pico-8 play session: mixed d-pad (fixed 12-tick cycle)

[t = 2 s] mixed d-pad (1.2s cycle ×~1): → ← ↑ ↓ + 🅾/❎ taps, ~2s
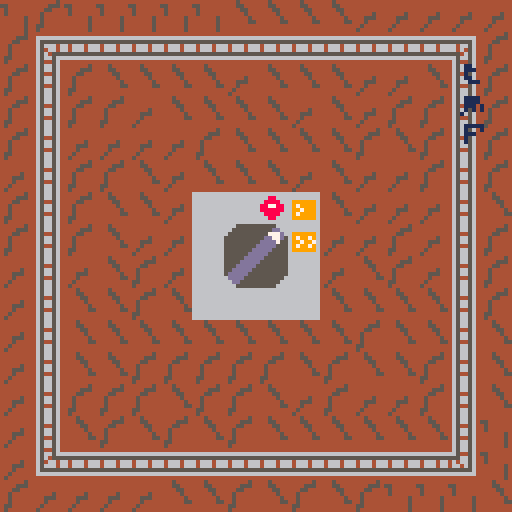
[t = 6 s] mixed d-pad (1.2s cycle ×~5): → ← ↑ ↓ + 🅾/❎ taps, ~6s
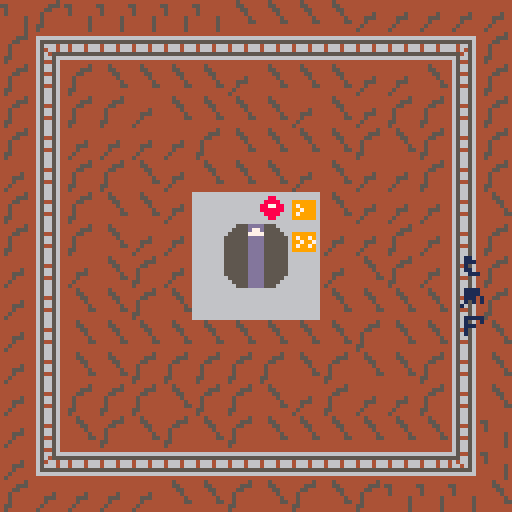
[t = 8 s] mixed d-pad (1.2s cycle ×~6): → ← ↑ ↓ + 🅾/❎ taps, ~8s
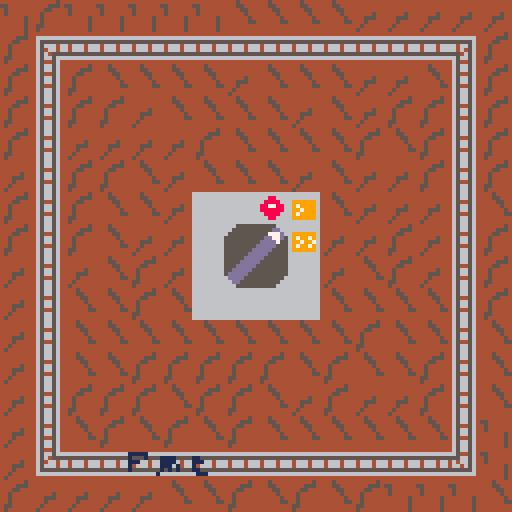

pico-8 cartridge
version 29
__lua__
function _init()
	cls()
	switch_state=0
	train={{64,8},{72,8},{80,8}}
end
function move_segment(s,dir)
	spd=dir*2
	--TOP SIDE
	if(s[2]<=8) then
		--top RIGHT 
		if(s[ 1]>=112) then
			s[2]+=spd
		else
			s[ 1]+=spd 
		end 
	--right SIDE
	elseif(s [ 1]>=112) then
		--bottom  RIGHT 
		if(s [2]>=112) then
			s[ 1]-=spd
		else
			s[ 2]+=spd
		end 
	--bottom  side
	elseif(s[ 2]>=112) then
		--bottom  left
		if(s[ 1]<=8)  then
			s[ 2]-=spd
		else
			s[ 1]-=spd
		end
	-- left side
	elseif(s [ 1]<=8) then
		--top left
		if(s [ 2]<=8) then
			s[ 1]+=spd
		else
			s[ 2]-=spd 
		end
	end
end
function adv_switch()
	if(switch_state<2) then
		switch_state+=1
	else
		switch_state=0 
	end
end
function move_train()
	for t in all(train) do
		move_segment(t,switch_state)
	end
end
function _update()
	if (btnp(4)) then
		adv_switch()
	end
	move_train()
end
function draw_train()
	local len=count(train)
	for t=1,len do
		if(t==1) then
			sprite=11
		else
			if(t==len) then
				sprite=13
			else 
				sprite=12
			end
		end
		spr(sprite,train[t][1],train[t][2])
	end
end
function draw_switch()
	if(switch_state==1) then
		sspr(0,16,16,16,56,56,16,16)
	else 
		sspr(64,16,16,16,56,56,16,16)
	end
end
function _draw()
	map(0,0,0,0,16,16)
	draw_switch()
	draw_train()
end
__gfx__
00000000000000004444444444454444444444444444444444444444666666660000000000000000000000000000000000000000000000000000000000000000
000000000000000055444444444554444666666666666666666666646666666688000000099000000e0000000000000000000000001111100000000000000000
000000000000000045444444444455444655555555555555555555646666666608800800009900900ee00ee00011000000111100001000100000000000000000
0000000000000000454444444444454446566646646664666646656466666666000888000009999000eee0000011100000111100001110000000000000000000
000000000000000044444454444444544654664664666466664645646666666608888000000999000eee00000010000000111010001000000000000000000000
000000000000000044444454444444554656455555555555555465646666666608000800099009900e00ee000011000000101010001000000000000000000000
0000000000000000444444544444444446566566666666666656656466666666000000800000000000000e000001110001000000000000000000000000000000
00000000000000004444445444444444465445644444444446544564666666660000000000000000000000000000000000000000000000000000000000000000
00000000000000004444445444444444465665644888844446566564000000000000000000000000000000000000000000000000000000000000000000000000
00000000000000004444555444444444465665644486684446566564000000000000000000000000000000000000000000000000000000000000000000000000
00000000000000004445544444444444465445644448668446544564000000000000000000000000000000000000000000000000000000000000000000000000
00000000000000004454444444444544465665644444866846566564000000000000000000000000000000000000000000000000000000000000000000000000
00000000000000004454444444455544465665644444866846566564000000000000000000000000000000000000000000000000000000000000000000000000
00000000000000004454444444454444465445644448668446544564000000000000000000000000000000000000000000000000000000000000000000000000
00000000000000004554444444544444465665644486684446566564000000000000000000000000000000000000000000000000000000000000000000000000
00000000000000004544444445444444465665644888844446566564000000000000000000000000000000000000000000000000000000000000000000000000
0005555555555000000555555555500046544564444444444656656400000000000555dddd555000000000000000000000000000000000000000000000000000
005555555555dd00005555555555550046566566666666666654456400000000005555d77d555500000000000000000000000000000000000000000000000000
05555555555777d00555555555555550465645555555555555566564000000000555557777555550000000000000000000000000000000000000000000000000
5555555555dd77d5555555555555555546546646646664664646656400000000555555dddd555555000000000000000000000000000000000000000000000000
555555555dddd755555555555555555546566646646664664664656400000000555555dddd555555000000000000000000000000000000000000000000000000
55555555ddddd555555555555555555546555555555555555555556400000000555555dddd555555000000000000000000000000000000000000000000000000
5555555ddddd5555ddddddddddddd7dd46666666666666666666666400000000555555dddd555555000000000000000000000000000000000000000000000000
555555ddddd55555ddddddddddddd77d44444444444444444444444400000000555555dddd555555000000000000000000000000000000000000000000000000
55555ddddd555555ddddddddddddd77d66666666666666666666666600000000555555dddd555555000000000000000000000000000000000000000000000000
5555ddddd5555555ddddddddddddd7dd66688666666666666666666600000000555555dddd555555000000000000000000000000000000000000000000000000
555ddddd55555555555555555555555566888866699999966999999600000000555555dddd555555000000000000000000000000000000000000000000000000
55ddddd555555555555555555555555568877886697999966979979600000000555555dddd555555000000000000000000000000000000000000000000000000
5ddddd5555555555555555555555555568888886699799966997997600000000555555dddd555555000000000000000000000000000000000000000000000000
0dddd55555555550055555555555555066888866697999966979979600000000055555dddd555550000000000000000000000000000000000000000000000000
00dd555555555500005555555555550066688666699999966999999600000000005555dddd555500000000000000000000000000000000000000000000000000
0005555555555000000555555555500066666666666666666666666600000000000555dddd555000000000000000000000000000000000000000000000000000
__map__
0212020202020203030303131313131300000000000000000000000000000000000000000000000000000000000000000000000000000000000000000000000000000000000000000000000000000000000000000000000000000000000000000000000000000000000000000000000000000000000000000000000000000000
1204050505050505050505050505061200000000000000000000000000000000000000000000000000000000000000000000000000000000000000000000000000000000000000000000000000000000000000000000000000000000000000000000000000000000000000000000000000000000000000000000000000000000
1214120303030313030303131303161200000000000000000000000000000000000000000000000000000000000000000000000000000000000000000000000000000000000000000000000000000000000000000000000000000000000000000000000000000000000000000000000000000000000000000000000000000000
1214121213030303031303131212161200000000000000000000000000000000000000000000000000000000000000000000000000000000000000000000000000000000000000000000000000000000000000000000000000000000000000000000000000000000000000000000000000000000000000000000000000000000
1214131313131203030303120312161200000000000000000000000000000000000000000000000000000000000000000000000000000000000000000000000000000000000000000000000000000000000000000000000000000000000000000000000000000000000000000000000000000000000000000000000000000000
1314121203130303031303131312161200000000000000000000000000000000000000000000000000000000000000000000000000000000000000000000000000000000000000000000000000000000000000000000000000000000000000000000000000000000000000000000000000000000000000000000000000000000
1214120303130707343503131313160300000000000000000000000000000000000000000000000000000000000000000000000000000000000000000000000000000000000000000000000000000000000000000000000000000000000000000000000000000000000000000000000000000000000000000000000000000000
1214120313130707073613131213161200000000000000000000000000000000000000000000000000000000000000000000000000000000000000000000000000000000000000000000000000000000000000000000000000000000000000000000000000000000000000000000000000000000000000000000000000000000
1314130312130707070713031213161200000000000000000000000000000000000000000000000000000000000000000000000000000000000000000000000000000000000000000000000000000000000000000000000000000000000000000000000000000000000000000000000000000000000000000000000000000000
1314030312030707070703030303161200000000000000000000000000000000000000000000000000000000000000000000000000000000000000000000000000000000000000000000000000000000000000000000000000000000000000000000000000000000000000000000000000000000000000000000000000000000
1314030303030303030303120303160300000000000000000000000000000000000000000000000000000000000000000000000000000000000000000000000000000000000000000000000000000000000000000000000000000000000000000000000000000000000000000000000000000000000000000000000000000000
1314030312121212120312030312160300000000000000000000000000000000000000000000000000000000000000000000000000000000000000000000000000000000000000000000000000000000000000000000000000000000000000000000000000000000000000000000000000000000000000000000000000000000
1314121212031212031312131312160300000000000000000000000000000000000000000000000000000000000000000000000000000000000000000000000000000000000000000000000000000000000000000000000000000000000000000000000000000000000000000000000000000000000000000000000000000000
1314031203120312030303030303160200000000000000000000000000000000000000000000000000000000000000000000000000000000000000000000000000000000000000000000000000000000000000000000000000000000000000000000000000000000000000000000000000000000000000000000000000000000
1324252525252525252525252525260200000000000000000000000000000000000000000000000000000000000000000000000000000000000000000000000000000000000000000000000000000000000000000000000000000000000000000000000000000000000000000000000000000000000000000000000000000000
1213131313030312031203120202020300000000000000000000000000000000000000000000000000000000000000000000000000000000000000000000000000000000000000000000000000000000000000000000000000000000000000000000000000000000000000000000000000000000000000000000000000000000
